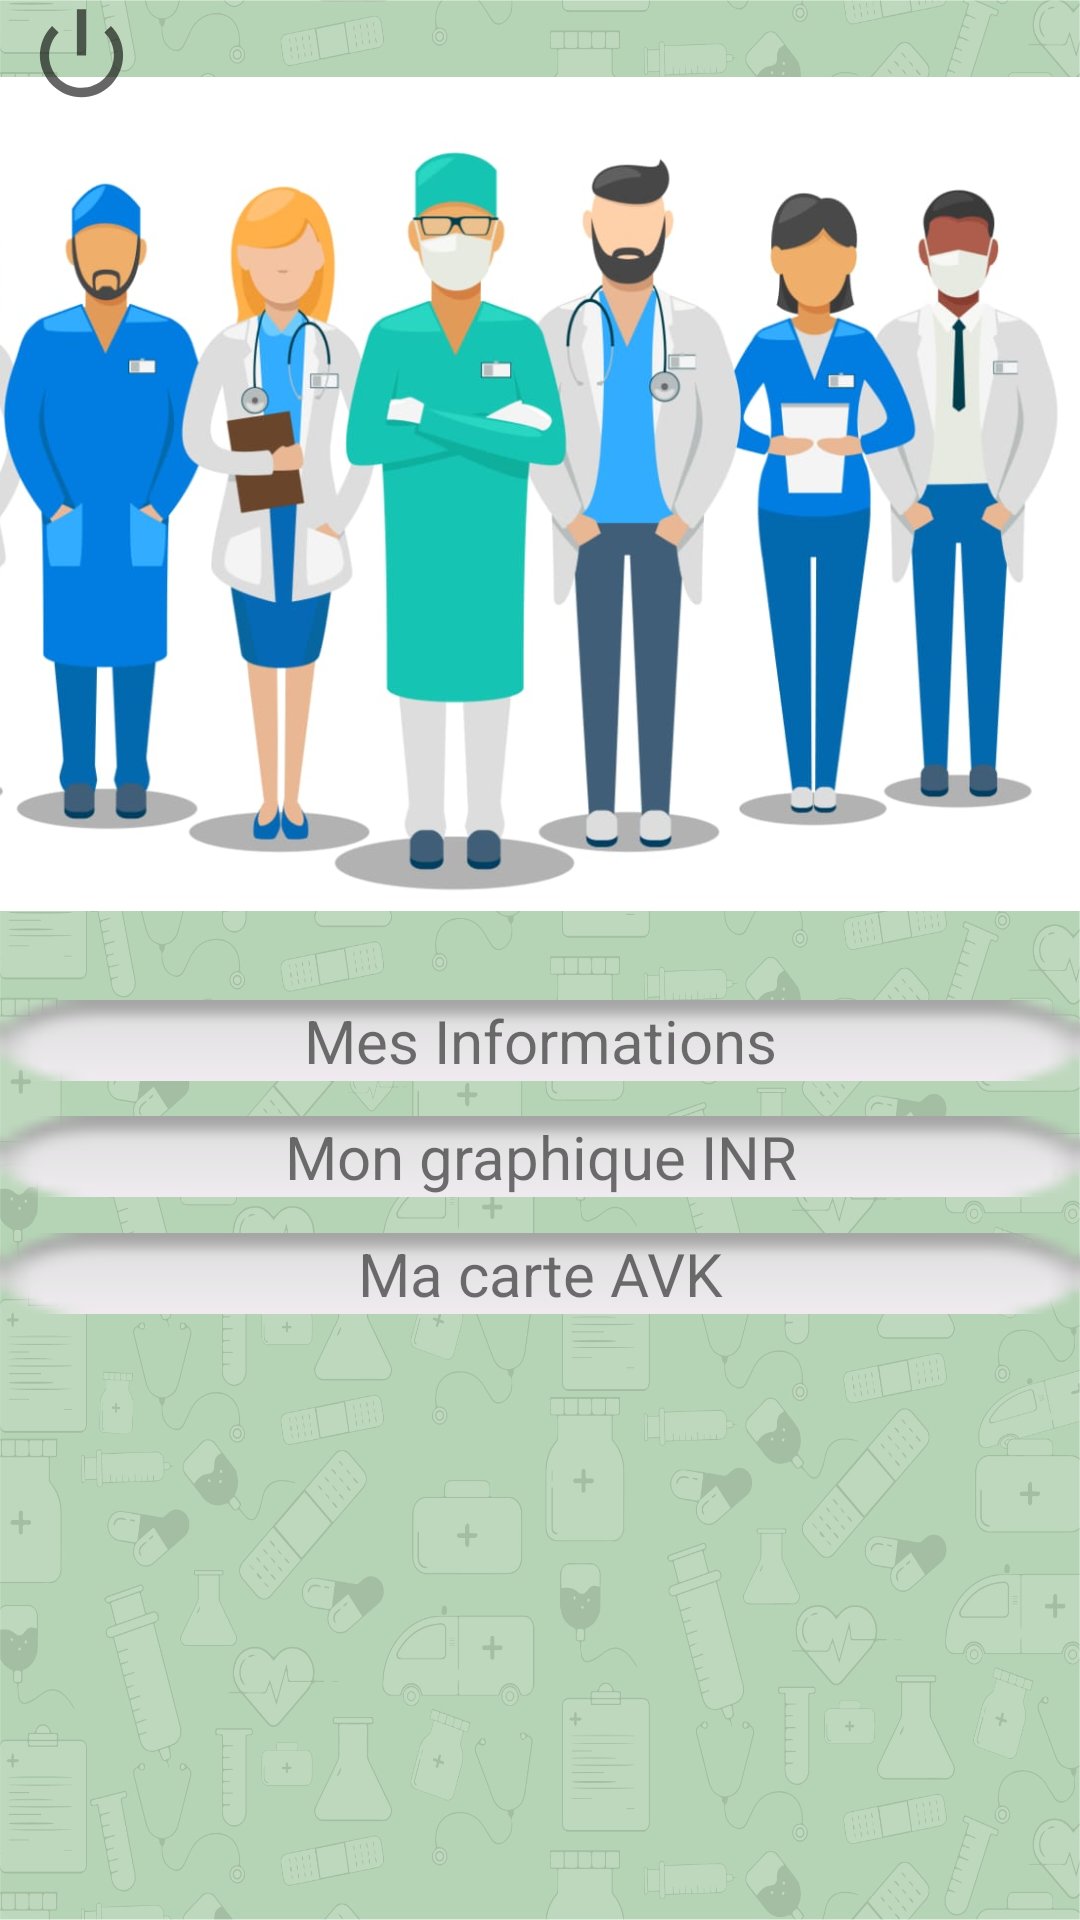

Android layout source for this screen:
<!-- AndroidManifest.xml: application theme Theme.Suivez_INR -->
<!-- res/layout/activity_home.xml -->
<?xml version="1.0" encoding="utf-8"?>
<androidx.constraintlayout.widget.ConstraintLayout xmlns:android="http://schemas.android.com/apk/res/android"
    xmlns:app="http://schemas.android.com/apk/res-auto"
    xmlns:tools="http://schemas.android.com/tools"
    android:layout_width="match_parent"
    android:layout_height="match_parent"
    android:background="@drawable/bgreen"
    tools:context=".home">

    <TextView
        android:id="@+id/mesInfo"
        android:layout_width="match_parent"
        android:layout_height="wrap_content"
        android:layout_below="@+id/carteAVK"
        android:background="@android:drawable/button_onoff_indicator_off"
        android:text="Mes Informations"
        android:textAlignment="center"
        android:textSize="20dp"
        app:layout_constraintBottom_toBottomOf="parent"
        app:layout_constraintEnd_toEndOf="parent"
        app:layout_constraintHorizontal_bias="0.0"
        app:layout_constraintStart_toStartOf="parent"
        app:layout_constraintTop_toTopOf="parent"
        app:layout_constraintVertical_bias="0.544" />

    <TextView
        android:id="@+id/graphiqueINR"
        android:layout_width="match_parent"
        android:layout_height="wrap_content"
        android:layout_below="@+id/mesInfo"
        android:layout_alignLeft="@+id/mesInfo"
        android:layout_marginBottom="8dp"
        android:background="@android:drawable/button_onoff_indicator_off"
        android:text="Mon graphique INR"
        android:textAlignment="center"
        android:textSize="20dp"
        app:layout_constraintBottom_toTopOf="@+id/carteAVK"
        app:layout_constraintEnd_toEndOf="parent"
        app:layout_constraintHorizontal_bias="1.0"
        app:layout_constraintStart_toStartOf="parent"
        app:layout_constraintTop_toBottomOf="@+id/mesInfo"
        app:layout_constraintVertical_bias="0.74" />

    <TextView
        android:id="@+id/carteAVK"
        android:layout_width="match_parent"
        android:layout_height="wrap_content"
        android:layout_alignLeft="@+id/mesInfo"
        android:layout_alignParentTop="true"
        android:background="@android:drawable/button_onoff_indicator_off"
        android:text="Ma carte AVK"
        android:textAlignment="center"
        android:textSize="20dp"
        app:layout_constraintBottom_toBottomOf="parent"
        app:layout_constraintEnd_toEndOf="parent"
        app:layout_constraintHorizontal_bias="0.0"
        app:layout_constraintStart_toStartOf="parent"
        app:layout_constraintTop_toBottomOf="@+id/mesInfo"
        app:layout_constraintVertical_bias="0.201" />

    <ImageView
        android:id="@+id/imageView"
        android:layout_width="417dp"
        android:layout_height="328dp"
        android:layout_marginBottom="4dp"
        app:layout_constraintBottom_toTopOf="@+id/mesInfo"
        app:layout_constraintEnd_toEndOf="parent"
        app:layout_constraintHorizontal_bias="1.0"
        app:layout_constraintStart_toStartOf="parent"
        app:layout_constraintTop_toTopOf="parent"
        app:srcCompat="@drawable/hom" />

    <TextView
        android:id="@+id/bienvenu"
        android:layout_width="347dp"
        android:layout_height="65dp"
        android:text="Bienvenu"
        android:textAlignment="center"
        android:textSize="30dp"
        app:layout_constraintBottom_toTopOf="@+id/imageView"
        app:layout_constraintEnd_toEndOf="parent"
        app:layout_constraintStart_toStartOf="parent"
        app:layout_constraintTop_toTopOf="parent"
        app:layout_constraintVertical_bias="1.0" />

    <ImageView
        android:id="@+id/logout"
        android:layout_width="54dp"
        android:layout_height="37dp"
        app:layout_constraintBottom_toBottomOf="parent"
        app:layout_constraintEnd_toEndOf="parent"
        app:layout_constraintHorizontal_bias="0.0"
        app:layout_constraintStart_toStartOf="parent"
        app:layout_constraintTop_toTopOf="parent"
        app:layout_constraintVertical_bias="0.0"
        app:srcCompat="@android:drawable/ic_lock_power_off" />

</androidx.constraintlayout.widget.ConstraintLayout>
<!-- resources referenced by this layout -->
<resources>
  <!-- drawable bgreen: jpg bitmap (drawable, 488752 bytes) -->
  <!-- drawable hom: jpg bitmap (drawable, 77433 bytes) -->
  <style name="Theme.Suivez_INR" parent="Theme.MaterialComponents.DayNight.NoActionBar">
          
          <item name="colorPrimary">@color/purple_500</item>
          <item name="colorPrimaryVariant">@color/purple_700</item>
          <item name="colorOnPrimary">@color/white</item>
          
          <item name="colorSecondary">@color/teal_200</item>
          <item name="colorSecondaryVariant">@color/teal_700</item>
          <item name="colorOnSecondary">@color/black</item>
          
          <item name="android:statusBarColor">?attr/colorPrimaryVariant</item>
          
      </style>
  <!-- not gathered from this repository: default colours our renderer supplied (Android Studio template values) -->
  <color name="purple_500">#FF6200EE</color>
  <color name="purple_700">#FF3700B3</color>
  <color name="teal_200">#FF03DAC5</color>
  <color name="teal_700">#FF018786</color>
  <color name="black">#FF000000</color>
  <color name="white">#FFFFFFFF</color>
</resources>
